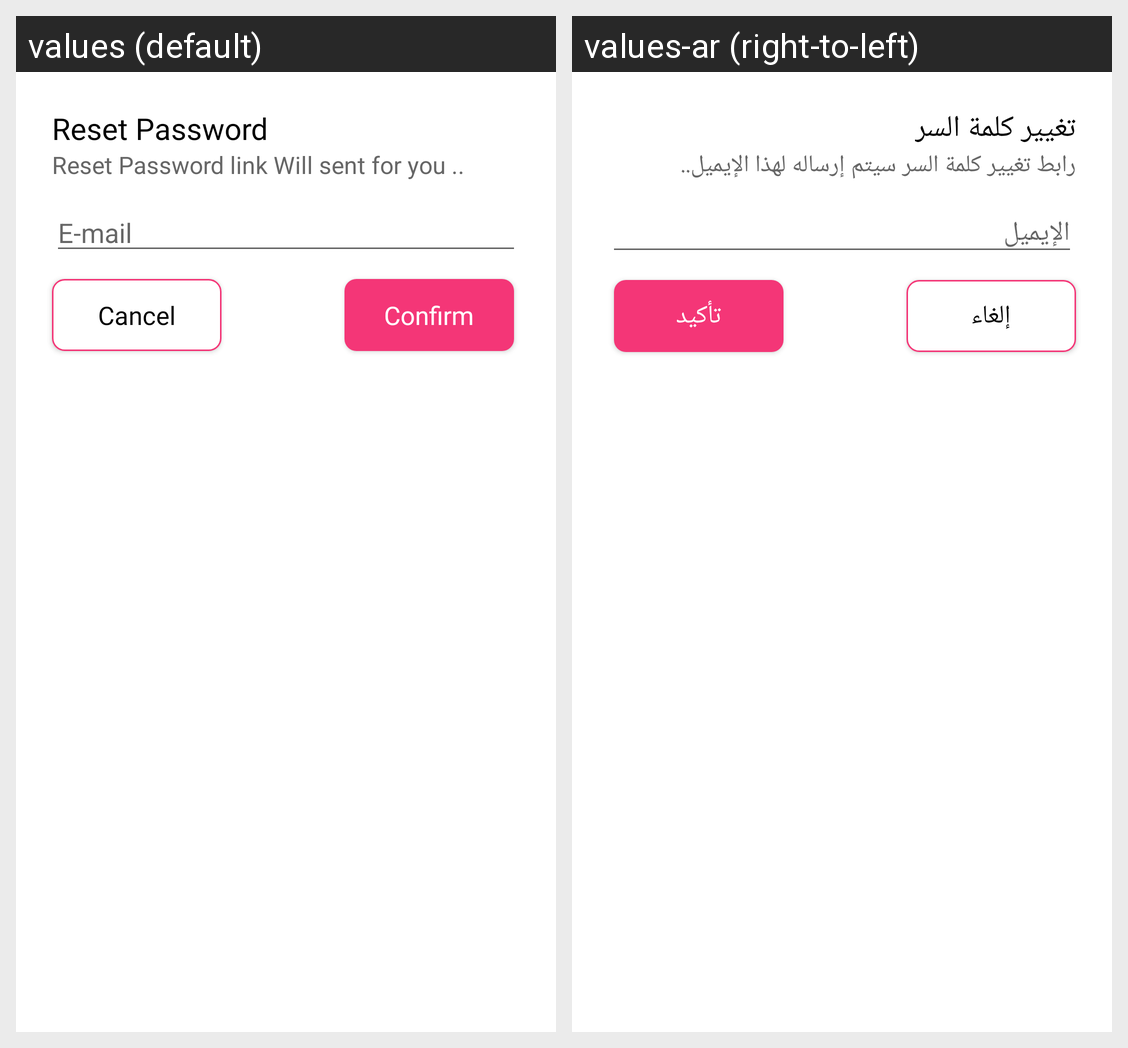

Translations of the strings shown on this Android screen, per locale in the grid:
Android screen res/layout/layout_reset_password.xml rendered under 2 locales, left to right: values (default), values-ar (right-to-left). Device: Nexus 5 (rendered at 1080×1920; each locale shown at half size, 540×960, under a caption strip naming it); theme Theme.ECommerce.
Strings drawn on this screen, with the default value and each locale's value (text and hints the layout hard-codes, and strings that could not be matched under every locale, appear in the picture but are not listed):

reset_password
  values: Reset Password
  values-ar: تغيير كلمة السر

reset_password_link_will_sent_for_you
  values: Reset Password link Will sent for you ..
  values-ar: رابط تغيير كلمة السر سيتم إرساله لهذا الإيميل..

e_mail
  values: E-mail
  values-ar: الإيميل

cancel
  values: Cancel
  values-ar: إلغاء

confirm
  values: Confirm
  values-ar: تأكيد
